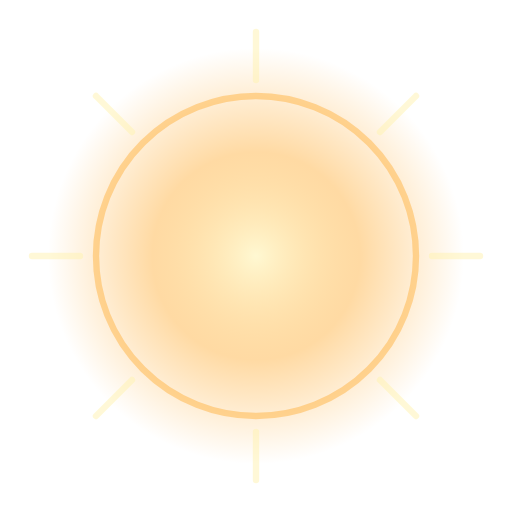
t = 0.00 s
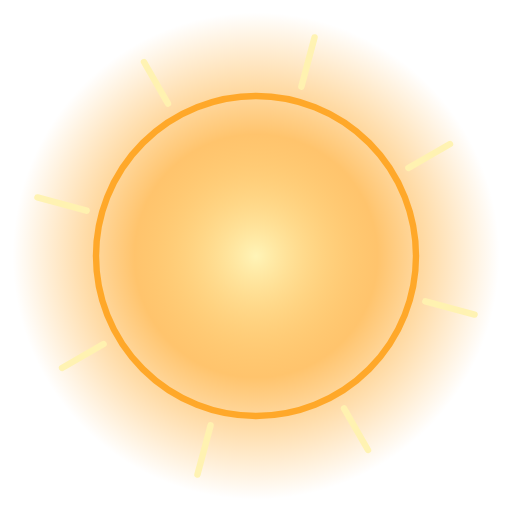
t = 1.00 s
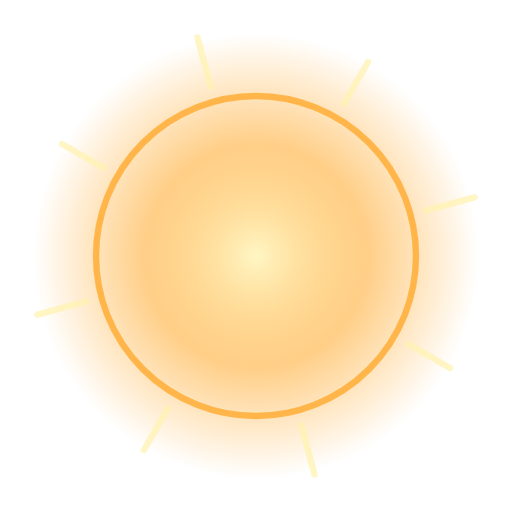
t = 2.00 s
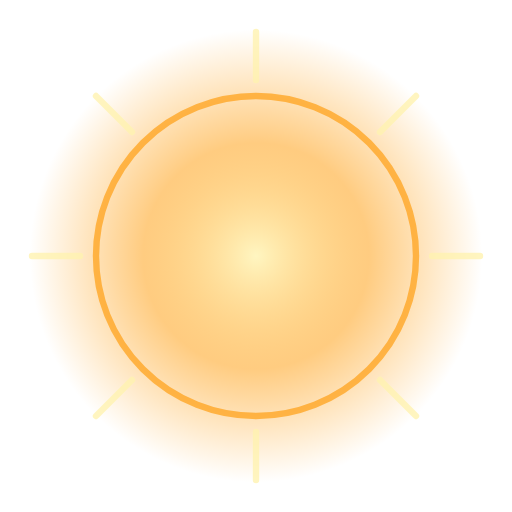
t = 3.00 s
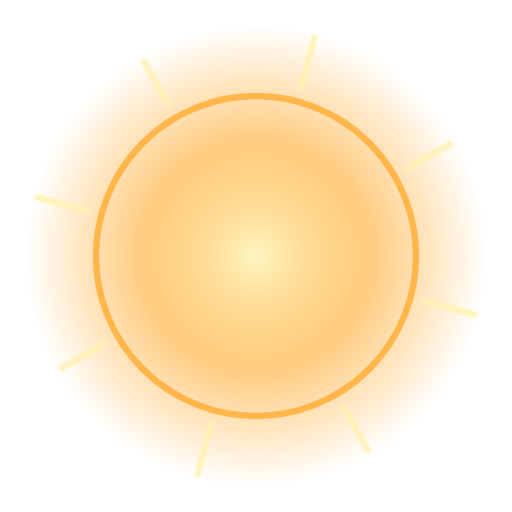
t = 4.00 s
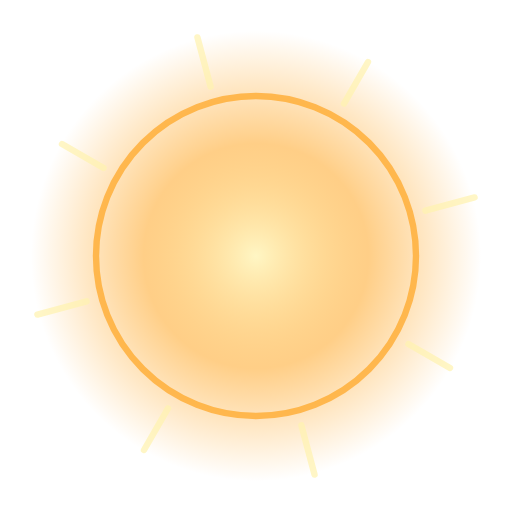
t = 5.00 s

The animated SVG that drew these frames (rendered in a browser with its animation timeline set to each time). Animation: 5 SMIL elements (animate=4,animateTransform=1); one cycle of 6.00 s, repeats indefinitely.

<svg xmlns="http://www.w3.org/2000/svg" viewBox="0 0 128 128" width="128" height="128">
  <defs>
    <radialGradient id="rg" cx="50%" cy="50%" r="50%">
      <stop offset="0" stop-color="#fff3b0" stop-opacity="0.95"/>
      <stop offset="0.5" stop-color="#ff9800" stop-opacity="0.6"/>
      <stop offset="1" stop-color="#ff9800" stop-opacity="0"/>
    </radialGradient>
  </defs>
  <g transform="translate(64 64)">
    <circle r="58" fill="url(#rg)">
      <animate attributeName="opacity" values="0.6;1;0.7;1;0.6" keyTimes="0;0.25;0.5;0.75;1" dur="1.4s" repeatCount="indefinite"/>
      <animate attributeName="r" values="52;60;54;62;52" keyTimes="0;0.25;0.5;0.75;1" dur="1.4s" repeatCount="indefinite"/>
    </circle>
    <g fill="none" stroke="#ff9800" stroke-width="1.6" opacity="0.85">
      <circle r="40">
        <animate attributeName="opacity" values="0.4;1;0.6;0.9;0.4" keyTimes="0;0.25;0.5;0.75;1" dur="1.4s" repeatCount="indefinite"/>
      </circle>
    </g>
    <g stroke="#fff3b0" stroke-width="1.6" stroke-linecap="round" opacity="0.85">
      <line x1="0" y1="-56" x2="0" y2="-44"/>
      <line x1="0" y1="56" x2="0" y2="44"/>
      <line x1="-56" y1="0" x2="-44" y2="0"/>
      <line x1="56" y1="0" x2="44" y2="0"/>
      <line x1="-40" y1="-40" x2="-31" y2="-31"/>
      <line x1="40" y1="40" x2="31" y2="31"/>
      <line x1="-40" y1="40" x2="-31" y2="31"/>
      <line x1="40" y1="-40" x2="31" y2="-31"/>
      <animateTransform attributeName="transform" type="rotate" from="0" to="360" dur="6s" repeatCount="indefinite"/>
      <animate attributeName="opacity" values="0.5;1;0.6;1;0.5" keyTimes="0;0.25;0.5;0.75;1" dur="1.4s" repeatCount="indefinite"/>
    </g>
  </g>
</svg>
